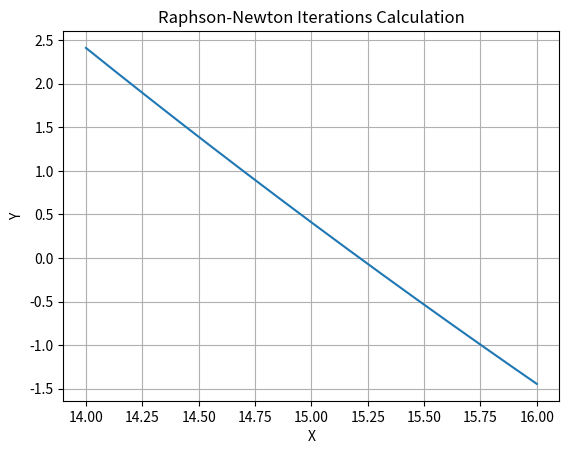

The script that saved this image:
import sys
sys.path.append(r"C:\Users\Roberto\AppData\Local\Programs\Python\Python38-32\Lib\site-packages")
from matplotlib import pyplot as plt
import sympy
from sympy import Symbol, Derivative

from timeit import default_timer as timer

#Calculate elapsed time
start = timer()

#GENERAL_PARAMETERS----------------------------------------------------------------------------------------------------#
graphTitle= "Raphson-Newton Iterations Calculation"

#Data on the X axis
x_values = []
x_name= "X"

#Data on the Y axis
y_values = []
y_name= "Y"

#Limits
startLimit= 14
endLimit= 16
jump= 0.01

#GENERAL
g= 9.81
m= 70
t= 10

#Estimated point root (ONE ROOT ONLY)
xi= 15.158907921376873

#FUNCTION-------------------------------------------------------------------------------------------------------------#
def f(x):
    #i.e
    #y= x+1
    #y= pow(x, 2)
    #y= 4*pow(x, 2) +  7*x + 8

    #Write known funcion
    y= g*m*(1-sympy.exp(-x*t/m))/x-40

    return y
#DERIVATIVE OF THE FUNCTION AT A POINT XI
def df(xi):
    x = Symbol('x')
    func = f(x)
    deriv = Derivative(func, x)
    return float(deriv.doit().subs({x: xi}))

#XI
def xi1():
    return float(xi - ( f(xi)  / df(xi) ))

#"ERROR"
def error():
    return float((xi1() - xi) / xi1())

#Print elapsed Time

def time():
    end = timer()
    print("")
    print("Time elapsed: ")
    print(float(end - start))

#ASSIGN X & Y VALUES
while startLimit < endLimit:
    x_values.append(startLimit)
    y_values.append(f(startLimit))
    startLimit = startLimit + jump

def printResult():
    print("")
    print("F(xi)")
    print(f(xi))
    print("derivative at xi")
    print(df(xi))
    print("xi_1")
    print(xi1())
    print("-Error-")
    print(error())

printResult()

time()

#PLOTTING--------------------------------------------------------------------------------------------------------------#
#Styles
#plt.xkcd()
#Names & Tags
fig, ax = plt.subplots()
ax.set(xlabel= x_name, ylabel= y_name, title=graphTitle)
#Grid
ax.grid()
#Values
plt.plot(x_values, y_values, label='Python')
#Plott
plt.show()
